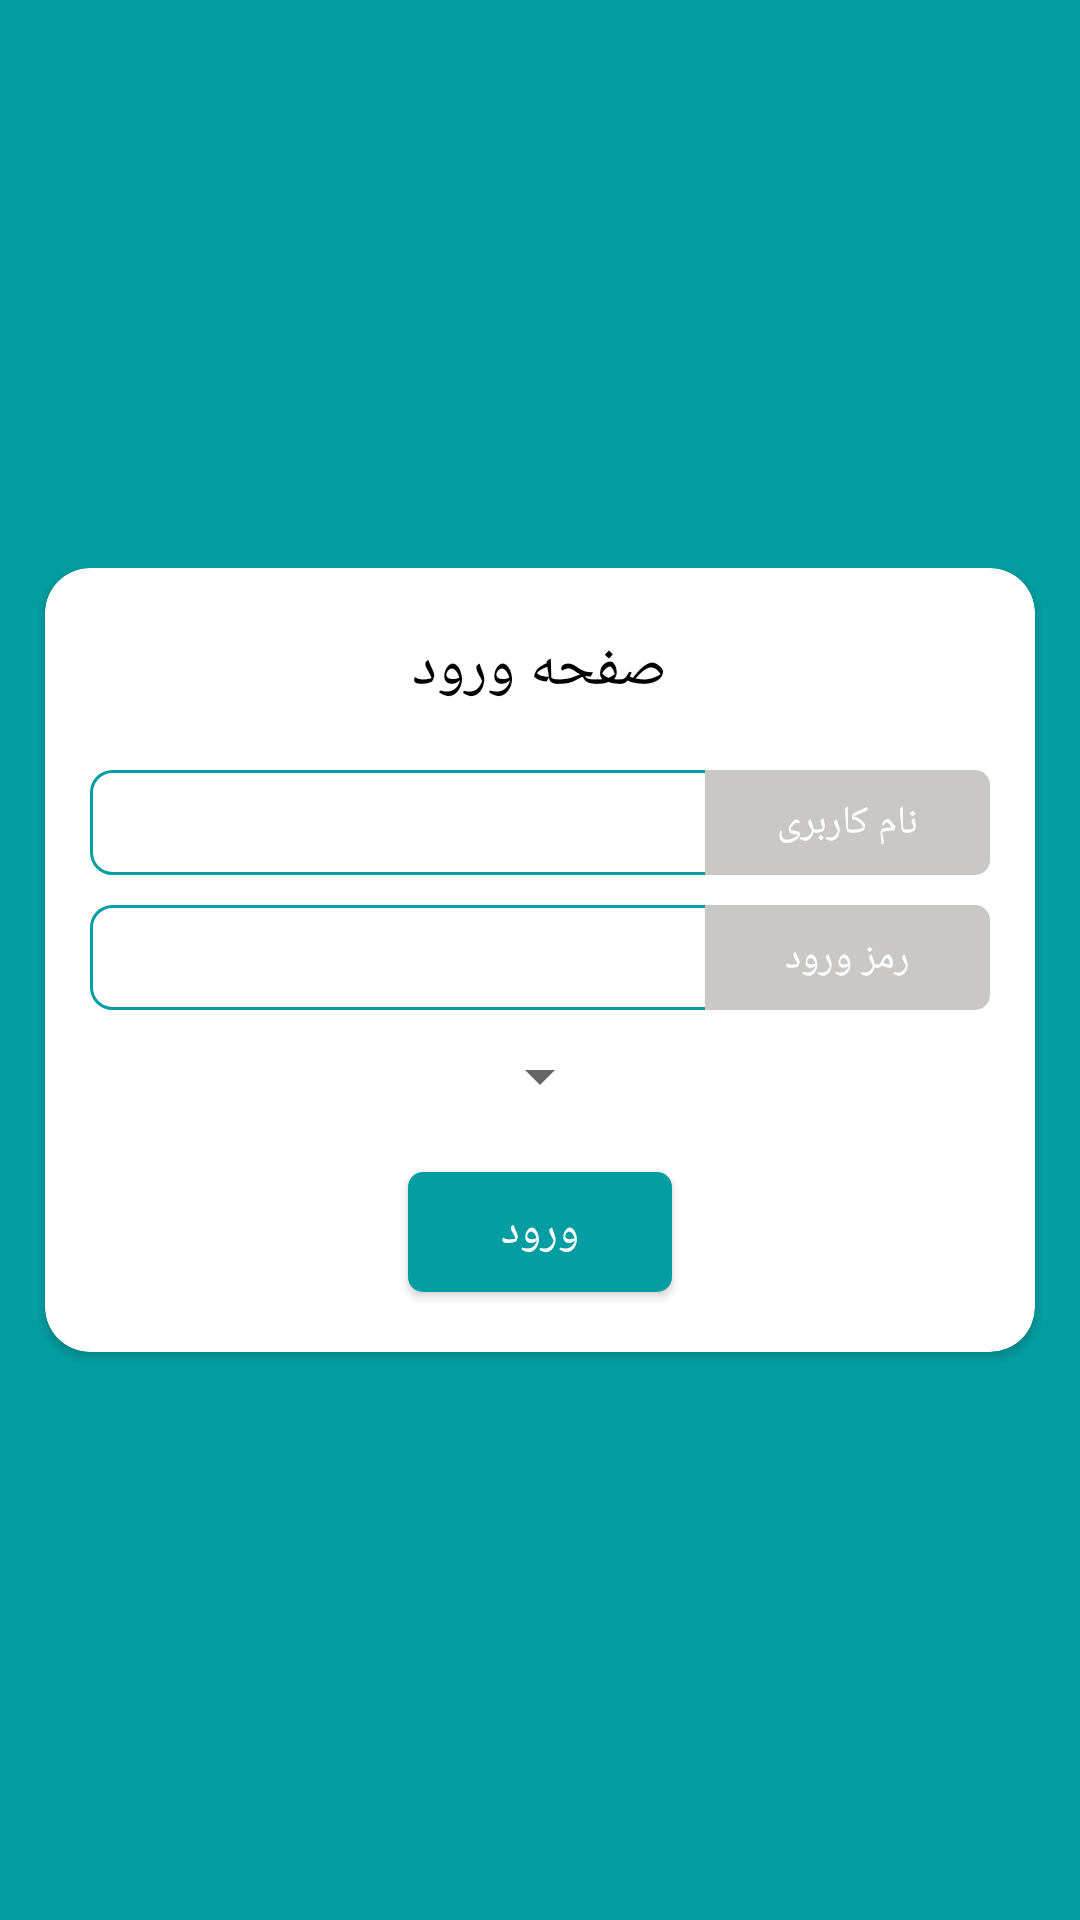

The Android layout XML behind this screen, and the referenced resources:
<!-- AndroidManifest.xml: application theme AppTheme -->
<!-- res/layout/activity_login.xml -->
<?xml version="1.0" encoding="utf-8"?>
<ScrollView
    xmlns:android="http://schemas.android.com/apk/res/android"
    xmlns:app="http://schemas.android.com/apk/res-auto"
    xmlns:tools="http://schemas.android.com/tools"
    android:layout_width="match_parent"
    android:layout_height="match_parent"
    tools:context=".Activities.Login"
    android:background="@color/app_theme_color"
    android:layout_weight="4">

    <androidx.cardview.widget.CardView
        android:layout_width="match_parent"
        android:layout_height="wrap_content"
        android:background="@android:color/white"
        android:padding="10dp"
        app:cardCornerRadius="15dp"
        android:layout_margin="15dp"
        android:layout_gravity="center"
        >

    <RelativeLayout
        android:layout_width="match_parent"
        android:layout_height="wrap_content"
        android:layout_gravity="center">

        <TextView
            android:layout_width="wrap_content"
            android:layout_height="wrap_content"
            android:text="صفحه ورود"
            android:id="@+id/text"
            android:layout_centerHorizontal="true"
            android:textSize="20sp"
            android:textColor="@android:color/black"
            android:layout_marginTop="20dp"
            />
        <LinearLayout
            android:layout_width="match_parent"
            android:layout_height="wrap_content"
            android:layout_below="@+id/text"
            android:layout_marginTop="20dp"
            android:id="@+id/linearlayout1"
            android:weightSum="3"
            android:background="@drawable/edit_text_round"
            android:layout_marginLeft="15dp"
            android:layout_marginRight="15dp"
            android:orientation="horizontal">

            <EditText
                android:layout_width="match_parent"
                android:layout_height="35dp"
                android:id="@+id/login_username"
                android:gravity="center"
                android:textSize="12sp"
                android:textCursorDrawable="@null"
                android:background="@android:color/transparent"
                android:textColor="@android:color/black"
                android:layout_gravity="center_vertical"
                android:layout_weight="1"
                />

            <TextView
                android:background="@drawable/button_shape_right"
                android:layout_width="match_parent"
                android:layout_height="35dp"
                android:layout_weight="2"
                android:layout_marginLeft="5dp"
                android:layout_gravity="center_vertical"
                android:gravity="center"
                android:text="نام کاربری"
                android:textColor="@android:color/white"
                android:textSize="13sp" />
        </LinearLayout>
        <LinearLayout
            android:layout_width="match_parent"
            android:layout_height="wrap_content"
            android:layout_below="@+id/linearlayout1"
            android:layout_marginTop="10dp"
            android:id="@+id/linearlayout2"
            android:weightSum="3"
            android:background="@drawable/edit_text_round"
            android:layout_marginLeft="15dp"
            android:layout_marginRight="15dp"
            android:orientation="horizontal">

            <LinearLayout
                android:layout_width="match_parent"
                android:layout_height="wrap_content"
                android:orientation="horizontal"
                android:layout_weight="1"
                >
                <Button
                    android:layout_width="25dp"
                    android:layout_height="20dp"
                    android:id="@+id/show_pass_login"
                    android:layout_gravity="center"
                    android:gravity="center"
                    android:layout_marginLeft="5dp"
                    android:background="@drawable/password_show"/>
            <EditText
                android:layout_width="match_parent"
                android:layout_height="35dp"
                android:id="@+id/login_password"
                android:gravity="center"
                android:inputType="textPassword"
                android:textSize="12sp"
                android:textCursorDrawable="@null"
                android:background="@android:color/transparent"
                android:textColor="@android:color/black"
                android:layout_gravity="center_vertical"
                android:layout_marginLeft="2dp"
                />
            </LinearLayout>
            <TextView
                android:layout_width="match_parent"
                android:layout_height="match_parent"
                android:layout_gravity="center_vertical"
                android:layout_marginLeft="5dp"
                android:layout_weight="2"
                android:background="@drawable/button_shape_right"
                android:gravity="center"
                android:text="رمز ورود"
                android:textColor="@android:color/white"
                android:textSize="13sp" />
        </LinearLayout>
        <Spinner
            android:layout_width="wrap_content"
            android:layout_height="wrap_content"
            android:layout_below="@id/linearlayout2"
            android:layout_marginTop="10dp"
            android:layout_centerHorizontal="true"
            android:id="@+id/login_spinner"
            style="@style/SpinnerStyle"
            />
        <LinearLayout
            android:layout_width="match_parent"
            android:layout_height="wrap_content"
            android:layout_below="@+id/login_spinner"
            android:layout_marginTop="10dp"
            android:id="@+id/login_lin3"
            android:weightSum="3"
            android:background="@drawable/edit_text_round"
            android:layout_marginLeft="15dp"
            android:layout_marginRight="15dp"
            android:visibility="gone"
            android:orientation="horizontal">

            <EditText
                android:layout_width="match_parent"
                android:layout_height="35dp"
                android:id="@+id/login_bazresi_code"
                android:gravity="center"
                android:textSize="12sp"
                android:textCursorDrawable="@null"
                android:background="@android:color/transparent"
                android:textColor="@android:color/black"
                android:layout_gravity="center_vertical"
                android:layout_weight="1"
                />

            <TextView
                android:background="@drawable/button_shape_right"
                android:layout_width="match_parent"
                android:layout_height="35dp"
                android:layout_weight="2"
                android:layout_marginLeft="5dp"
                android:layout_gravity="center_vertical"
                android:gravity="center"
                android:text="کد بازرسی"
                android:textColor="@android:color/white"
                android:textSize="13sp" />
        </LinearLayout>
        <Button
            android:layout_width="wrap_content"
            android:layout_height="40dp"
            android:id="@+id/login_btn"
            android:layout_centerHorizontal="true"
            android:layout_below="@id/login_lin3"
            android:layout_marginTop="20dp"
            android:layout_marginBottom="20dp"
            android:background="@drawable/button_shape"
            android:text="ورود"
            android:gravity="center"
            android:textColor="@android:color/white"
            android:textSize="15sp"/>

    </RelativeLayout>

    </androidx.cardview.widget.CardView>

</ScrollView>
<!-- resources referenced by this layout -->
<resources>
  <color name="app_theme_color">#049ea2</color>
  <!-- drawable button_shape (drawable) -->
  <?xml version="1.0" encoding="utf-8"?>
  <shape xmlns:android="http://schemas.android.com/apk/res/android"
      android:shape="rectangle" >
  
      <corners
          android:bottomLeftRadius="5dp"
          android:bottomRightRadius="5dp"
          android:topLeftRadius="5dp"
          android:topRightRadius="5dp" />
  
      <solid android:color="@color/app_theme_color" />
  
      <padding
          android:bottom="0dp"
          android:left="0dp"
          android:right="0dp"
          android:top="0dp" />
  
  
  </shape>
  <!-- drawable button_shape_right (drawable) -->
  <?xml version="1.0" encoding="utf-8"?>
  <shape xmlns:android="http://schemas.android.com/apk/res/android"
      android:shape="rectangle" >
  
      <corners
          android:bottomLeftRadius="0dp"
          android:bottomRightRadius="5dp"
          android:topLeftRadius="0dp"
          android:topRightRadius="5dp" />
  
      <solid android:color="@color/gray" />
  
      <padding
          android:bottom="0dp"
          android:left="0dp"
          android:right="0dp"
          android:top="0dp" />
  
  
  </shape>
  <!-- drawable edit_text_round (drawable) -->
  <?xml version="1.0" encoding="utf-8"?>
  <shape xmlns:android="http://schemas.android.com/apk/res/android" >
  
      <corners android:radius="7dp" />
  
      <padding
          android:bottom="0dp"
          android:left="0dp"
          android:right="0dp"
          android:top="0dp" />
  
      <gradient
          android:angle="90"
          android:endColor="@android:color/white"
          android:startColor="@android:color/white" />
  
      <stroke
          android:width="1dp"
          android:color="@color/app_theme_color" />
  
  </shape>
  <style name="SpinnerStyle" parent="Widget.AppCompat.Light.ListView.DropDown">
          <item name="android:divider">@color/colorPrimary</item>
          <item name="android:dividerHeight">0.5dp</item>
      </style>
  <style name="AppTheme" parent="Theme.AppCompat.Light.NoActionBar">
          
          <item name="colorPrimary">@color/app_theme_color</item>
          <item name="colorPrimaryDark">@color/colorPrimaryDark</item>
          <item name="colorAccent">@color/app_theme_color</item>
          <item name="numberPickerTheme">@style/customNumberPicker</item>
          <item name="android:dropDownListViewStyle">@style/SpinnerStyle</item>
      </style>
  <color name="gray">#CAC7C7</color>
  <color name="colorPrimary">#6200EE</color>
  <color name="colorPrimaryDark">#3700B3</color>
  <style name="customNumberPicker">
          
          <item name="android:textColorPrimary">@color/colorPrimary</item>
  
          
          <item name="colorControlNormal">@color/colorAccent</item>
      </style>
  <color name="colorAccent">#03DAC5</color>
</resources>
